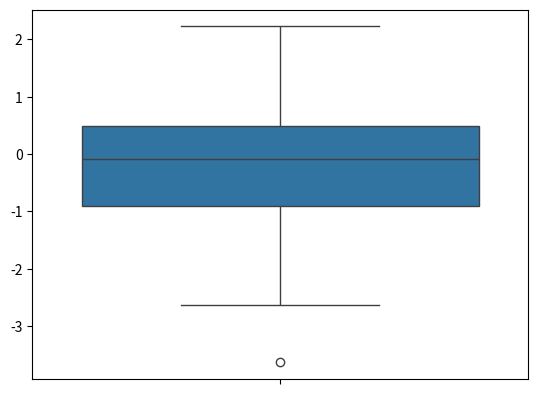

Reproduce this figure in Python.
#Diagramas de caja
#Representar una serie de datos númericos a traves den sus cuartiles

import numpy as np
import pandas as pd
import seaborn as sns
import matplotlib as plt

datos = np.random.randn(100)

sns.boxplot(datos)

plt.pyplot.show()